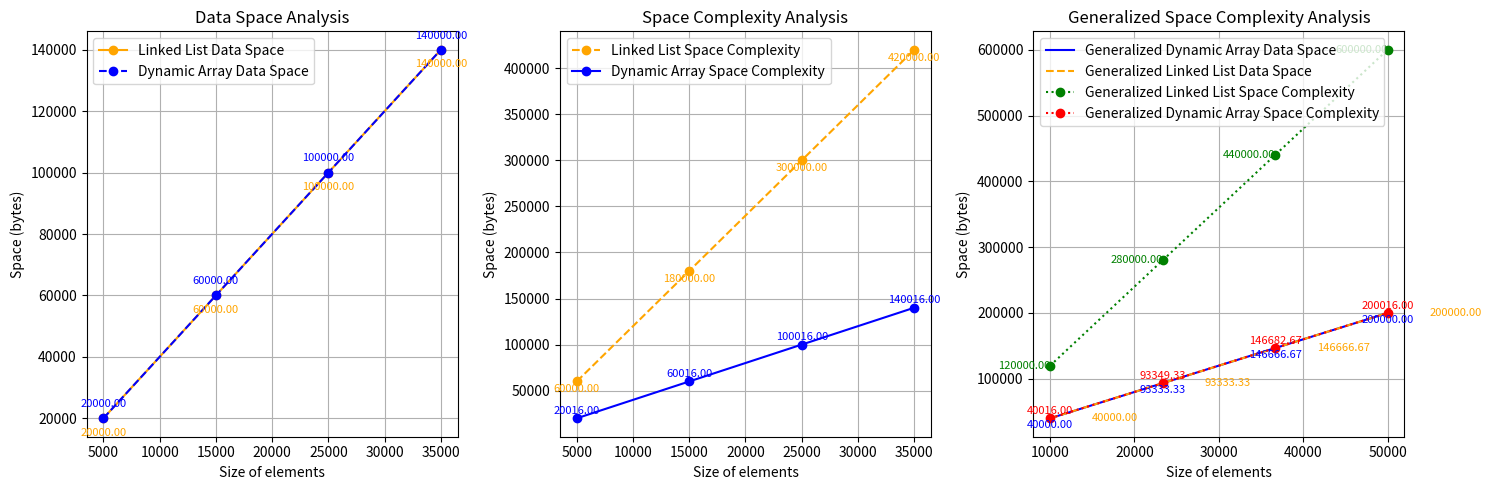

This chart was generated by the following Python code:
'''
Dynamic Array Data Space (size 5000, elements 5000): 20000 bytes
Dynamic Array Space Complexity (size 5000, elements 5000): 20016 bytes
Linked List Data Space (size 5000, elements 5000): 20000 bytes
Linked List Space Complexity (size 5000, elements 5000): 60000 bytes

Dynamic Array Data Space (size 15000, elements 15000): 60000 bytes
Dynamic Array Space Complexity (size 15000, elements 15000): 60016 bytes
Linked List Data Space (size 15000, elements 15000): 60000 bytes
Linked List Space Complexity (size 15000, elements 15000): 180000 bytes

Dynamic Array Data Space (size 25000, elements 25000): 100000 bytes
Dynamic Array Space Complexity (size 25000, elements 25000): 100016 bytes
Linked List Data Space (size 25000, elements 25000): 100000 bytes
Linked List Space Complexity (size 25000, elements 25000): 300000 bytes

Dynamic Array Data Space (size 35000, elements 35000): 140000 bytes
Dynamic Array Space Complexity (size 35000, elements 35000): 140016 bytes
Linked List Data Space (size 35000, elements 35000): 140000 bytes
Linked List Space Complexity (size 35000, elements 35000): 420000 bytes
'''

import numpy as np
import matplotlib.pyplot as plt

# Data
sizes = [5000, 15000, 25000, 35000]
dynamic_array_data_space = [20000, 60000, 100000, 140000]
dynamic_array_space_complexity = [20016, 60016, 100016, 140016]
linked_list_data_space = [20000, 60000, 100000, 140000]
linked_list_space_complexity = [60000, 180000, 300000, 420000]

# Plotting
plt.figure(figsize=(15, 5))  # 그래프 크기 조정

plt.subplot(1, 3, 1)  # 1행 3열 중 첫 번째 서브플롯
plt.plot(sizes, linked_list_data_space, label='Linked List Data Space', marker='o', color='orange')
plt.plot(sizes, dynamic_array_data_space, label='Dynamic Array Data Space', marker='o', linestyle='--', color='blue')
plt.title('Data Space Analysis')
plt.xlabel('Size of elements')
plt.ylabel('Space (bytes)')
plt.legend()
plt.grid(True)
plt.ticklabel_format(style='plain')  # 지수 표기 비활성화
# Add data values next to each point
for i, size in enumerate(sizes):
    plt.text(sizes[i], dynamic_array_data_space[i] + 3000, f'{dynamic_array_data_space[i]:.2f}', ha='center', va='bottom', fontsize=8, color='blue')
    plt.text(sizes[i], linked_list_data_space[i] - 3000, f'{linked_list_data_space[i]:.2f}', ha='center', va='top', fontsize=8, color='orange')

plt.subplot(1, 3, 2)  # 1행 3열 중 두 번째 서브플롯
plt.plot(sizes, linked_list_space_complexity, label='Linked List Space Complexity', marker='o', linestyle='--', color='orange')
plt.plot(sizes, dynamic_array_space_complexity, label='Dynamic Array Space Complexity', marker='o', color='blue')
plt.title('Space Complexity Analysis')
plt.xlabel('Size of elements')
plt.ylabel('Space (bytes)')
plt.legend()
plt.grid(True)
plt.ticklabel_format(style='plain')  # 지수 표기 비활성화
# Add data values next to each point
for i, size in enumerate(sizes):
    plt.text(sizes[i], dynamic_array_space_complexity[i] + 3000, f'{dynamic_array_space_complexity[i]:.2f}', ha='center', va='bottom', fontsize=8, color='blue')
    plt.text(sizes[i], linked_list_space_complexity[i] - 3000, f'{linked_list_space_complexity[i]:.2f}', ha='center', va='top', fontsize=8, color='orange')

def generate_generalized_data(size):
    # Generalized values based on the size
    dynamic_array_data_space_generalized = size * 4
    dynamic_array_space_complexity_generalized = size * 4 + 16
    linked_list_data_space_generalized = size * 4
    linked_list_space_complexity_generalized = size * 12
    
    return (dynamic_array_data_space_generalized, dynamic_array_space_complexity_generalized,
            linked_list_data_space_generalized, linked_list_space_complexity_generalized)

# Generalized sizes
generalized_sizes = np.linspace(10000, 50000, 4)

# Initialize lists to store generalized values
generalized_dynamic_array_data_space = []
generalized_dynamic_array_space_complexity = []
generalized_linked_list_data_space = []
generalized_linked_list_space_complexity = []

# Generate generalized data
for size in generalized_sizes:
    dadata, dacomp, lldata, llcomp = generate_generalized_data(size)
    generalized_dynamic_array_data_space.append(dadata)
    generalized_dynamic_array_space_complexity.append(dacomp)
    generalized_linked_list_data_space.append(lldata)
    generalized_linked_list_space_complexity.append(llcomp)

plt.subplot(1, 3, 3)  # 1행 3열 중 세 번째 서브플롯
# Plotting
plt.plot(generalized_sizes, generalized_dynamic_array_data_space, label='Generalized Dynamic Array Data Space', color='blue')
plt.plot(generalized_sizes, generalized_linked_list_data_space, label='Generalized Linked List Data Space', linestyle='dashed', color='orange')
plt.plot(generalized_sizes, generalized_linked_list_space_complexity, label='Generalized Linked List Space Complexity', marker='o', linestyle='dotted', color='green')
plt.plot(generalized_sizes, generalized_dynamic_array_space_complexity, label='Generalized Dynamic Array Space Complexity', marker='o', linestyle='dotted', color='red')
plt.title('Generalized Space Complexity Analysis')
plt.xlabel('Size of elements')
plt.ylabel('Space (bytes)')
plt.legend()
plt.grid(True)
plt.ticklabel_format(style='plain')  # 지수 표기 비활성화
# Add data values next to each point
for i, size in enumerate(generalized_sizes):
    plt.text(size, generalized_dynamic_array_data_space[i] - 3000, f'{generalized_dynamic_array_data_space[i]:.2f}', ha='center', va='top', fontsize=8, color='blue')
    plt.text(generalized_sizes[i] + 5000, generalized_linked_list_data_space[i], f'{generalized_linked_list_data_space[i]:.2f}', ha='left', va='center', fontsize=8, color='orange')
    plt.text(generalized_sizes[i], generalized_linked_list_space_complexity[i], f'{generalized_linked_list_space_complexity[i]:.2f}', ha='right', va='center', fontsize=8, color='green')
    plt.text(size, generalized_dynamic_array_space_complexity[i] + 3000, f'{generalized_dynamic_array_space_complexity[i]:.2f}', ha='center', va='bottom', fontsize=8, color='red')

plt.tight_layout()  # 서브플롯 간 간격 조정
plt.show()
